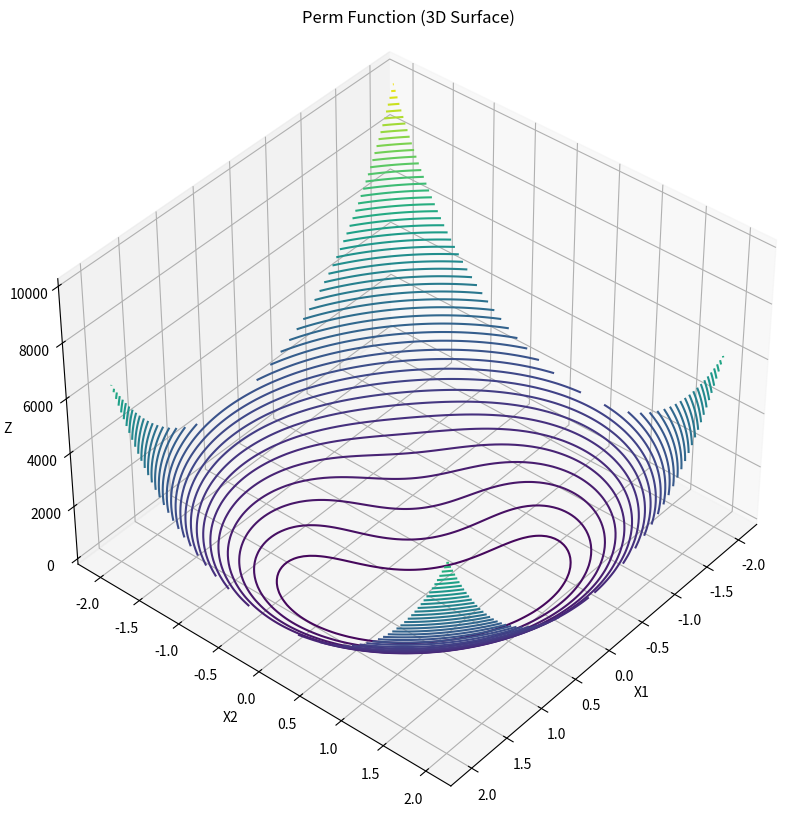
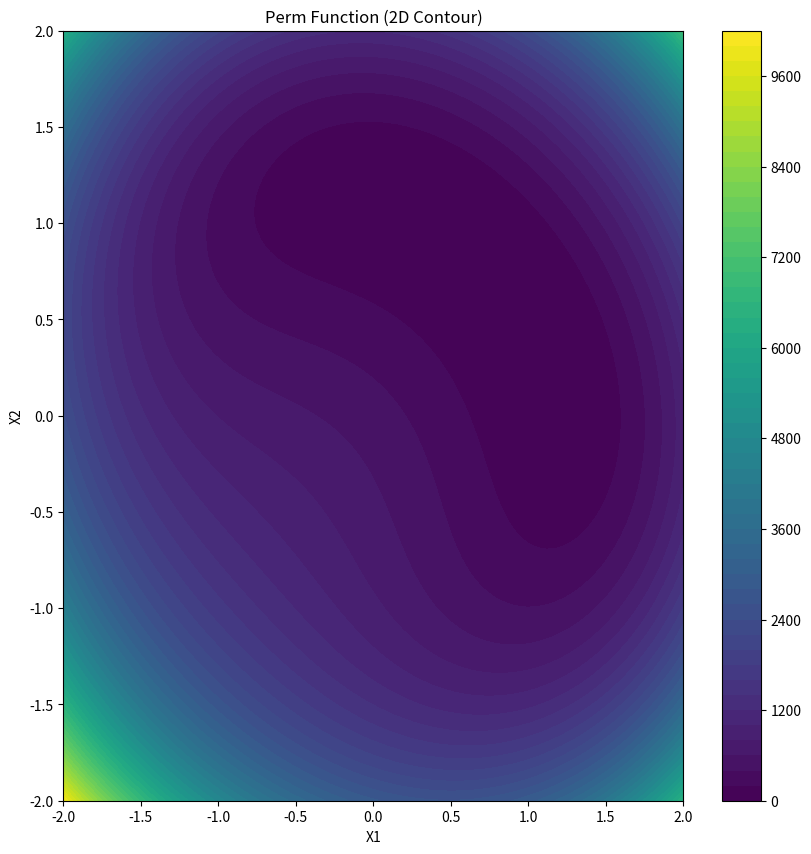

Generate these figures, in order, with matplotlib:
import matplotlib.pyplot as plt
import numpy as np
import time  
import pandas as pd  

def perm_function(x1, x2):
    return (11 * (x1 - 1) + 12 * (x2 - 0.5))**2 + (11 * (x1**2 - 1) + 12 * (x2**2 - 0.25))**2


def perm_gradient(x):
    x1, x2 = x
    grad_x1 = 2 * 11 * (11 * (x1 - 1) + 12 * (x2 - 0.5)) + 4 * 11 * x1 * (11 * (x1**2 - 1) + 12 * (x2**2 - 0.25))
    grad_x2 = 2 * 12 * (11 * (x1 - 1) + 12 * (x2 - 0.5)) + 4 * 12 * x2 * (11 * (x1**2 - 1) + 12 * (x2**2 - 0.25))
    return np.array([grad_x1, grad_x2])

# Adam optimizer
def adam_optimizer(f_grad, lr=0.01, beta1=0.9, beta2=0.999, epsilon=1e-8, steps=100):
    x = np.random.uniform(-2, 2, size=(2,))  #
    m = np.zeros_like(x)  
    v = np.zeros_like(x)  
    path = [x.copy()]  

    for t in range(1, steps + 1):
        grad = f_grad(x)

    
        m = beta1 * m + (1 - beta1) * grad
        v = beta2 * v + (1 - beta2) * grad**2

        m_hat = m / (1 - beta1**t)
        v_hat = v / (1 - beta2**t)

        x -= lr * m_hat / (np.sqrt(v_hat) + epsilon)
        path.append(x.copy())

    return np.array(path), perm_function(*x)

runs = 30
results = []
times = [] 
final_values = []  

for _ in range(runs):
    start_time = time.time()  
    path, value = adam_optimizer(perm_gradient, steps=200)
    end_time = time.time()  
    results.append(value)
    final_values.append(path[-1])  #
    times.append(end_time - start_time)  

best = np.min(results)
worst = np.max(results)
average = np.mean(results)
average_time = np.mean(times)  

# Create a table of results using pandas
df = pd.DataFrame({
    'Run': np.arange(1, runs + 1),
    'Final X1': [fv[0] for fv in final_values],
    'Final X2': [fv[1] for fv in final_values],
    'Function Value': results,
    'Time (seconds)': times
})

# Display the table
print(df)

# Visualize the bowl function
x1 = np.linspace(-2, 2, 100)
x2 = np.linspace(-2, 2, 100)
x1, x2 = np.meshgrid(x1, x2)
z = perm_function(x1, x2)


fig1 = plt.figure(figsize=(10, 10))
ax1 = fig1.add_subplot(111, projection='3d')
ax1.contour3D(x1, x2, z, levels=50, cmap='viridis')
ax1.set_title("Perm Function (3D Surface)")
ax1.view_init(40, 40)
ax1.set_xlabel("X1")
ax1.set_ylabel("X2")
ax1.set_zlabel("Z")
plt.show()


fig2 = plt.figure(figsize=(10, 10))
ax2 = fig2.add_subplot(111)
cp = ax2.contourf(x1, x2, z, levels=50, cmap='viridis')
fig2.colorbar(cp, ax=ax2)
ax2.set_title("Perm Function (2D Contour)")
ax2.set_xlabel("X1")
ax2.set_ylabel("X2")
plt.show()

# Print statistics
print(f"Best value: {best}")
print(f"Worst value: {worst}")
print(f"Average value: {average}")
print(f"Average solution time: {average_time:.4f} seconds")
